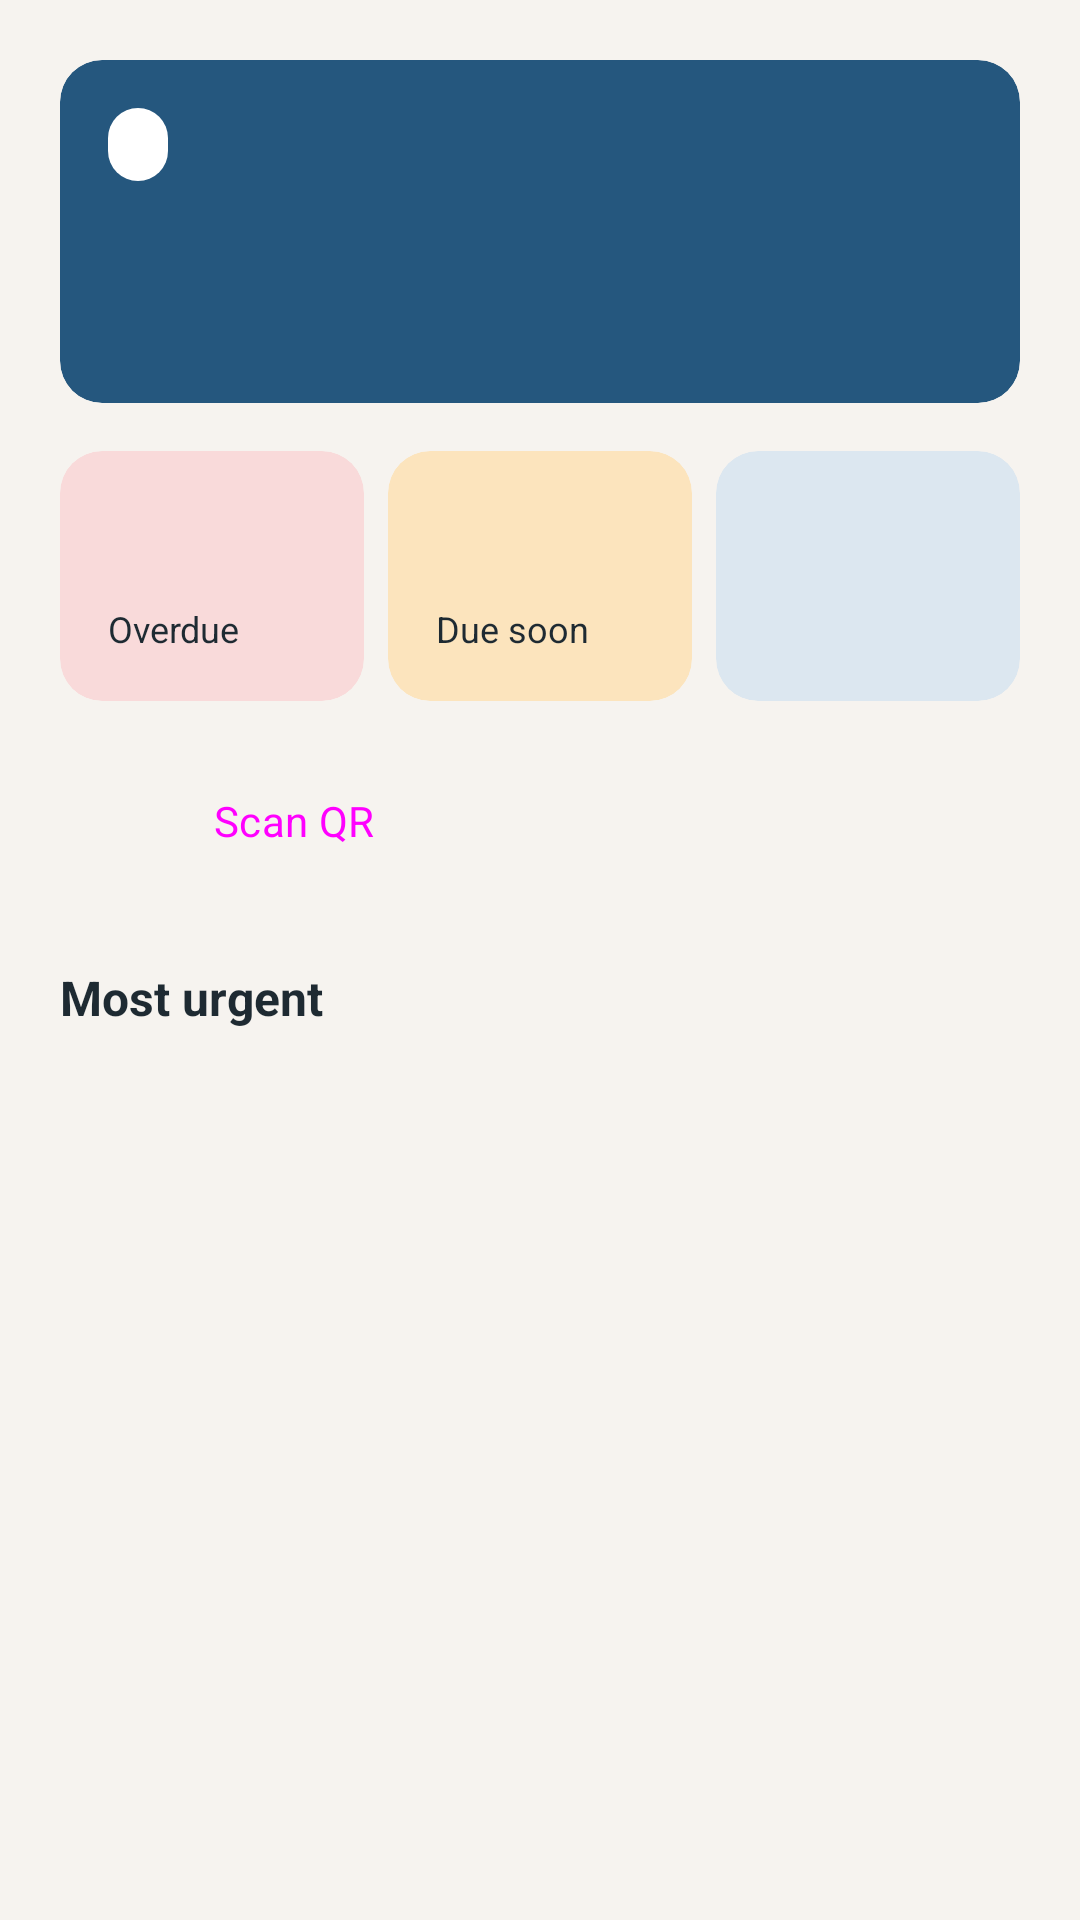

This screen was rendered from an Android layout file. Write that file and the resources it references.
<!-- AndroidManifest.xml: application theme Theme.FixIT -->
<!-- res/layout/fragment_home.xml -->
<?xml version="1.0" encoding="utf-8"?>
<ScrollView xmlns:android="http://schemas.android.com/apk/res/android"
    xmlns:app="http://schemas.android.com/apk/res-auto"
    android:layout_width="match_parent"
    android:layout_height="match_parent"
    android:clipToPadding="false">

    <LinearLayout
        android:layout_width="match_parent"
        android:layout_height="wrap_content"
        android:orientation="vertical"
        android:padding="@dimen/screen_padding">

        
        <com.google.android.material.card.MaterialCardView
            style="@style/Widget.FixIT.Card"
            android:layout_width="match_parent"
            android:layout_height="wrap_content"
            app:cardBackgroundColor="@color/primary"
            app:strokeWidth="@dimen/zero">

            <LinearLayout
                android:layout_width="match_parent"
                android:layout_height="wrap_content"
                android:orientation="vertical"
                android:padding="@dimen/space_m">

                <TextView
                    android:id="@+id/chipHomeRole"
                    style="@style/Widget.FixIT.Chip"
                    android:layout_width="wrap_content"
                    android:layout_height="wrap_content" />

                <TextView
                    android:id="@+id/tvGreeting"
                    android:layout_width="match_parent"
                    android:layout_height="wrap_content"
                    android:layout_marginTop="@dimen/space_s"
                    android:textAppearance="@style/TextAppearance.FixIT.Headline"
                    android:textColor="@color/on_primary" />

                <TextView
                    android:id="@+id/tvSubtitle"
                    android:layout_width="match_parent"
                    android:layout_height="wrap_content"
                    android:layout_marginTop="@dimen/space_xs"
                    android:textAppearance="@style/TextAppearance.FixIT.Body"
                    android:textColor="@color/primary_container" />
            </LinearLayout>
        </com.google.android.material.card.MaterialCardView>

        <LinearLayout
            android:layout_width="match_parent"
            android:layout_height="wrap_content"
            android:layout_marginTop="@dimen/space_m"
            android:orientation="horizontal">

            <com.google.android.material.card.MaterialCardView
                style="@style/Widget.FixIT.Card"
                android:layout_width="0dp"
                android:layout_height="wrap_content"
                android:layout_marginEnd="@dimen/space_s"
                android:layout_weight="1"
                app:cardBackgroundColor="@color/sla_over_bg"
                app:strokeWidth="@dimen/zero">

                <LinearLayout
                    android:layout_width="match_parent"
                    android:layout_height="wrap_content"
                    android:orientation="vertical"
                    android:padding="@dimen/space_m">

                    <TextView
                        android:id="@+id/tvOverdueCount"
                        android:layout_width="wrap_content"
                        android:layout_height="wrap_content"
                        android:textAppearance="@style/TextAppearance.FixIT.Display"
                        android:textColor="@color/sla_over_fg" />

                    <TextView
                        android:layout_width="wrap_content"
                        android:layout_height="wrap_content"
                        android:text="@string/home_overdue"
                        android:textAppearance="@style/TextAppearance.FixIT.Caption"
                        android:textColor="@color/ink" />
                </LinearLayout>
            </com.google.android.material.card.MaterialCardView>

            <com.google.android.material.card.MaterialCardView
                style="@style/Widget.FixIT.Card"
                android:layout_width="0dp"
                android:layout_height="wrap_content"
                android:layout_marginEnd="@dimen/space_s"
                android:layout_weight="1"
                app:cardBackgroundColor="@color/sla_soon_bg"
                app:strokeWidth="@dimen/zero">

                <LinearLayout
                    android:layout_width="match_parent"
                    android:layout_height="wrap_content"
                    android:orientation="vertical"
                    android:padding="@dimen/space_m">

                    <TextView
                        android:id="@+id/tvSoonCount"
                        android:layout_width="wrap_content"
                        android:layout_height="wrap_content"
                        android:textAppearance="@style/TextAppearance.FixIT.Display"
                        android:textColor="@color/sla_soon_fg" />

                    <TextView
                        android:layout_width="wrap_content"
                        android:layout_height="wrap_content"
                        android:text="@string/home_due_soon"
                        android:textAppearance="@style/TextAppearance.FixIT.Caption"
                        android:textColor="@color/ink" />
                </LinearLayout>
            </com.google.android.material.card.MaterialCardView>

            <com.google.android.material.card.MaterialCardView
                style="@style/Widget.FixIT.Card"
                android:layout_width="0dp"
                android:layout_height="wrap_content"
                android:layout_weight="1"
                app:cardBackgroundColor="@color/primary_container"
                app:strokeWidth="@dimen/zero">

                <LinearLayout
                    android:layout_width="match_parent"
                    android:layout_height="wrap_content"
                    android:orientation="vertical"
                    android:padding="@dimen/space_m">

                    <TextView
                        android:id="@+id/tvThirdCount"
                        android:layout_width="wrap_content"
                        android:layout_height="wrap_content"
                        android:textAppearance="@style/TextAppearance.FixIT.Display"
                        android:textColor="@color/primary_dark" />

                    <TextView
                        android:id="@+id/tvThirdLabel"
                        android:layout_width="wrap_content"
                        android:layout_height="wrap_content"
                        android:textAppearance="@style/TextAppearance.FixIT.Caption"
                        android:textColor="@color/ink" />
                </LinearLayout>
            </com.google.android.material.card.MaterialCardView>

        </LinearLayout>

        <LinearLayout
            android:layout_width="match_parent"
            android:layout_height="wrap_content"
            android:layout_marginTop="@dimen/space_m"
            android:orientation="horizontal">

            <Button
                android:id="@+id/btnScan"
                style="@style/Widget.FixIT.Button"
                android:layout_width="0dp"
                android:layout_height="wrap_content"
                android:layout_marginEnd="@dimen/space_s"
                android:layout_weight="1"
                android:text="@string/action_scan_qr" />

            <Button
                android:id="@+id/btnSecondary"
                style="@style/Widget.FixIT.Button.Outlined"
                android:layout_width="0dp"
                android:layout_height="wrap_content"
                android:layout_weight="1" />
        </LinearLayout>

        <TextView
            android:layout_width="match_parent"
            android:layout_height="wrap_content"
            android:layout_marginTop="@dimen/space_l"
            android:text="@string/home_urgent_title"
            android:textAppearance="@style/TextAppearance.FixIT.Title" />

        <LinearLayout
            android:id="@+id/llUrgent"
            android:layout_width="match_parent"
            android:layout_height="wrap_content"
            android:layout_marginStart="@dimen/screen_padding_neg"
            android:layout_marginTop="@dimen/space_s"
            android:layout_marginEnd="@dimen/screen_padding_neg"
            android:orientation="vertical" />

        <include
            android:id="@+id/emptyState"
            layout="@layout/layout_empty_state"
            android:layout_width="match_parent"
            android:layout_height="wrap_content"
            android:visibility="gone" />
    </LinearLayout>
</ScrollView>
<!-- res/layout/layout_empty_state.xml (included above) -->
<?xml version="1.0" encoding="utf-8"?>
<LinearLayout xmlns:android="http://schemas.android.com/apk/res/android"
    android:layout_width="match_parent"
    android:layout_height="wrap_content"
    android:gravity="center_horizontal"
    android:orientation="vertical"
    android:padding="@dimen/space_l">

    <ImageView
        android:layout_width="@dimen/empty_icon"
        android:layout_height="@dimen/empty_icon"
        android:importantForAccessibility="no"
        android:src="@drawable/ic_empty"
        android:tint="@color/ink_secondary" />

    <TextView
        android:id="@+id/tvEmptyTitle"
        android:layout_width="wrap_content"
        android:layout_height="wrap_content"
        android:layout_marginTop="@dimen/space_s"
        android:textAppearance="@style/TextAppearance.FixIT.Title" />

    <TextView
        android:id="@+id/tvEmptyText"
        android:layout_width="wrap_content"
        android:layout_height="wrap_content"
        android:layout_marginTop="@dimen/space_xs"
        android:gravity="center"
        android:textAppearance="@style/TextAppearance.FixIT.BodySecondary" />
</LinearLayout>
<!-- resources referenced by this layout -->
<resources>
  <color name="ink">#1E2A32</color>
  <color name="ink_secondary">#5C6670</color>
  <color name="on_primary">#FFFFFF</color>
  <color name="primary">#25577E</color>
  <color name="primary_container">#DCE7F0</color>
  <color name="primary_dark">#1B4261</color>
  <color name="sla_over_bg">#F9DADA</color>
  <color name="sla_over_fg">#8E2F2F</color>
  <color name="sla_soon_bg">#FCE4BD</color>
  <color name="sla_soon_fg">#80500F</color>
  <dimen name="empty_icon">64dp</dimen>
  <dimen name="screen_padding">20dp</dimen>
  <dimen name="screen_padding_neg">-20dp</dimen>
  <dimen name="space_l">24dp</dimen>
  <dimen name="space_m">16dp</dimen>
  <dimen name="space_s">8dp</dimen>
  <dimen name="space_xs">4dp</dimen>
  <dimen name="zero">0dp</dimen>
  <string name="action_scan_qr">Scan QR</string>
  <string name="home_due_soon">Due soon</string>
  <string name="home_overdue">Overdue</string>
  <string name="home_urgent_title">Most urgent</string>
  <style name="TextAppearance.FixIT.Body" parent="@android:style/TextAppearance">
          <item name="android:textSize">@dimen/text_body</item>
          <item name="android:textColor">@color/ink</item>
          <item name="android:fontFamily">sans-serif</item>
      </style>
  <style name="TextAppearance.FixIT.BodySecondary" parent="@android:style/TextAppearance">
          <item name="android:textSize">@dimen/text_body</item>
          <item name="android:textColor">@color/ink_secondary</item>
          <item name="android:fontFamily">sans-serif</item>
      </style>
  <style name="TextAppearance.FixIT.Caption" parent="@android:style/TextAppearance">
          <item name="android:textSize">@dimen/text_caption</item>
          <item name="android:textColor">@color/ink_secondary</item>
          <item name="android:fontFamily">sans-serif</item>
      </style>
  <style name="TextAppearance.FixIT.Display" parent="@android:style/TextAppearance">
          <item name="android:textSize">@dimen/text_display</item>
          <item name="android:textStyle">bold</item>
          <item name="android:textColor">@color/ink</item>
          <item name="android:fontFamily">sans-serif</item>
      </style>
  <style name="TextAppearance.FixIT.Headline" parent="@android:style/TextAppearance">
          <item name="android:textSize">@dimen/text_headline</item>
          <item name="android:textStyle">bold</item>
          <item name="android:textColor">@color/ink</item>
          <item name="android:fontFamily">sans-serif</item>
      </style>
  <style name="TextAppearance.FixIT.Title" parent="@android:style/TextAppearance">
          <item name="android:textSize">@dimen/text_title</item>
          <item name="android:textStyle">bold</item>
          <item name="android:textColor">@color/ink</item>
          <item name="android:fontFamily">sans-serif</item>
      </style>
  <color name="white">#FFFFFF</color>
  <dimen name="text_body">14sp</dimen>
  <dimen name="text_caption">12sp</dimen>
  <dimen name="text_display">26sp</dimen>
  <dimen name="text_headline">20sp</dimen>
  <dimen name="text_title">16sp</dimen>
  <dimen name="button_radius">12dp</dimen>
  <dimen name="touch_min">48dp</dimen>
  <color name="border">#E3DED7</color>
  <color name="card">#FFFFFF</color>
  <dimen name="card_radius">14dp</dimen>
  <dimen name="card_elevation">0dp</dimen>
  <dimen name="card_stroke">1dp</dimen>
  <!-- drawable bg_chip (drawable) -->
  <?xml version="1.0" encoding="utf-8"?>
  <shape xmlns:android="http://schemas.android.com/apk/res/android" android:shape="rectangle">
      <solid android:color="@color/white" />
      <corners android:radius="@dimen/chip_radius" />
  </shape>
  <dimen name="chip_pad_h">10dp</dimen>
  <dimen name="chip_pad_v">4dp</dimen>
  <color name="accent">#8E5459</color>
  <color name="on_accent">#FFFFFF</color>
  <color name="danger">#A63232</color>
  <color name="background">#F6F3EF</color>
  <dimen name="chip_radius">12dp</dimen>
</resources>
